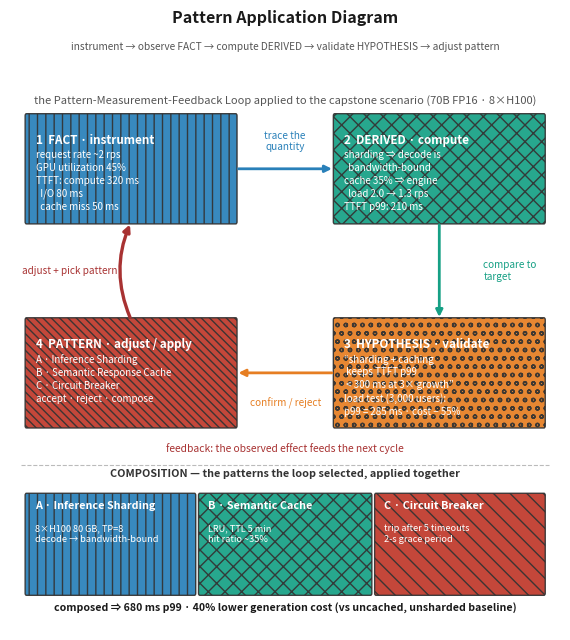

Here is the Python script that generated this plot: (Note: this script raises an exception after producing the figure.)
import matplotlib
matplotlib.use('Agg')
import matplotlib.pyplot as plt
from matplotlib.patches import FancyBboxPatch, FancyArrowPatch

# ---- fig-26-2601: Pattern Application Diagram (capstone) ----
# The Pattern-Measurement-Feedback loop applied to the chapter's capstone
# scenario (Ch 26 §8), so each stage carries the concrete scenario quantities
# rather than abstract labels.  A bottom "composition" band shows how the
# three patterns the loop selects (A sharding, B cache, C circuit breaker)
# combine into the capstone outcome.  Authored at 6.1in wide.
fig, ax = plt.subplots(figsize=(6.1, 6.5))
fig._hermes_print_sized = True   # regen must not re-boost/reflow this figure
ax.set_xlim(0, 20); ax.set_ylim(0, 14.6); ax.axis('off')

# ---- header: loop motto above title, scenario subtitle below ----
ax.text(10, 14.2, 'instrument \u2192 observe FACT \u2192 compute DERIVED \u2192 validate HYPOTHESIS \u2192 adjust pattern',
        fontsize=7.3, ha='center', color='#555')
ax.set_title('Pattern Application Diagram',
             fontsize=11.5, fontweight='bold', ha='center', color='#1a1a1a', pad=8)
ax.text(10, 12.9, 'the Pattern-Measurement-Feedback Loop applied to the capstone scenario (70B FP16 \u00b7 8\u00d7H100)',
        fontsize=8, ha='center', color='#555')

# ---- four stages of the closed loop, with capstone content ----
def box(x, y, w, h, fc, hatch):
    ax.add_patch(FancyBboxPatch((x, y), w, h, boxstyle='round,pad=0.05',
                                fc=fc, ec='#333', lw=1.0, hatch=hatch, alpha=0.93))

def stage_text(x, y, lines):
    tx = x + 0.35; ty = y + 2.15
    ax.text(tx, ty, lines[0], ha='left', va='top', color='white',
            fontsize=8.4, fontweight='bold')
    ax.text(tx, ty - 0.4, '\n'.join(lines[1:]), ha='left', va='top', color='white',
            fontsize=7.0, linespacing=1.35)

# Row 1 (top): FACT (top-left) -> DERIVED (top-right)
box(0.6, 10.0, 7.6, 2.6, '#2980b9', '||')
stage_text(0.6, 10.0, [
    '1  FACT \u00b7 instrument',
    'request rate ~2 rps',
    'GPU utilization 45%',
    'TTFT: compute 320 ms',
    '  I/O 80 ms',
    '  cache miss 50 ms',
])

box(11.8, 10.0, 7.6, 2.6, '#16a085', 'xx')
stage_text(11.8, 10.0, [
    '2  DERIVED \u00b7 compute',
    'sharding \u21d2 decode is',
    '  bandwidth-bound',
    'cache 35% \u21d2 engine',
    '  load 2.0 \u2192 1.3 rps',
    'TTFT p99: 210 ms',
])

# Row 2 (bottom): HYPOTHESIS (bottom-right) -> PATTERN/adjust (bottom-left)
box(11.8, 5.0, 7.6, 2.6, '#e67e22', 'oo')
stage_text(11.8, 5.0, [
    '3  HYPOTHESIS \u00b7 validate',
    '\u201csharding + caching',
    ' keeps TTFT p99',
    ' < 300 ms at 3\u00d7 growth\u201d',
    'load test (3,000 users):',
    'p99 = 285 ms \u00b7 cost \u2212 55%',
])

box(0.6, 5.0, 7.6, 2.6, '#c0392b', '\\\\\\\\')
stage_text(0.6, 5.0, [
    '4  PATTERN \u00b7 adjust / apply',
    'A \u00b7 Inference Sharding',
    'B \u00b7 Semantic Response Cache',
    'C \u00b7 Circuit Breaker',
    'accept \u00b7 reject \u00b7 compose',
])

# ---- clockwise connectors (each labelled with the transfer) ----
def arrow(p1, p2, color, lw=2.0, rad=0.0):
    ax.annotate('', xy=p2, xytext=p1,
                arrowprops=dict(arrowstyle='-|>', lw=lw, color=color,
                                connectionstyle=f'arc3,rad={rad}'))

arrow((8.2, 11.3), (11.8, 11.3), '#2980b9')          # 1 -> 2
ax.text(10.0, 11.75, 'trace the\nquantity', fontsize=7.2, ha='center', color='#2980b9')

arrow((15.6, 10.0), (15.6, 7.6), '#16a085')          # 2 -> 3 (right side)
ax.text(17.2, 8.8, 'compare to\ntarget', fontsize=7.2, ha='left', va='center', color='#16a085')

arrow((11.8, 6.3), (8.2, 6.3), '#e67e22')            # 3 -> 4
ax.text(10.0, 5.7, 'confirm / reject', fontsize=7.2,
        ha='center', va='top', color='#e67e22')

# 4 -> 1 closes the loop up the left side (the feedback leg)
arrow((4.4, 7.6), (4.4, 10.0), '#a83232', lw=2.4, rad=-0.22)
ax.text(3.9, 8.8, 'adjust + pick pattern', fontsize=7.2, ha='right', va='center', color='#a83232')

ax.text(10, 4.35, 'feedback: the observed effect feeds the next cycle',
        fontsize=7.4, ha='center', color='#a83232')

# ---- composition band: the patterns the loop selected, applied together ----
ax.plot([0.4, 19.6], [4.05, 4.05], color='#bbb', lw=0.8, ls='--')
ax.text(10, 3.75, 'COMPOSITION \u2014 the patterns the loop selected, applied together',
        fontsize=7.8, ha='center', color='#333', fontweight='bold')

def pattern(x, w, name, parts, col, hatch):
    box(x, 0.9, w, 2.4, col, hatch)
    ax.text(x + 0.3, 3.15, name, ha='left', va='top', color='white',
            fontsize=7.8, fontweight='bold')
    ax.text(x + 0.3, 2.6, '\n'.join(parts), ha='left', va='top', color='white',
            fontsize=6.6, linespacing=1.3)

pattern(0.6, 6.1, 'A \u00b7 Inference Sharding', ['8\u00d7H100 80 GB, TP=8', 'decode \u2192 bandwidth-bound'], '#2980b9', '||')
pattern(6.9, 6.2, 'B \u00b7 Semantic Cache',    ['LRU, TTL 5 min', 'hit ratio ~35%'], '#16a085', 'xx')
pattern(13.3, 6.1, 'C \u00b7 Circuit Breaker', ['trip after 5 timeouts', '2-s grace period'], '#c0392b', '\\\\')

ax.text(10, 0.45, 'composed \u21d2 680 ms p99 \u00b7 40% lower generation cost (vs uncached, unsharded baseline)',
        fontsize=7.6, ha='center', color='#1a1a1a', fontweight='bold')

plt.tight_layout()
plt.savefig('design/manuscript/chapter-26/figures/fig-26-2601.png',
            dpi=200, bbox_inches='tight', pad_inches=0.08)
plt.close()
print('wrote fig-26-2601 (capstone pattern-application)')
